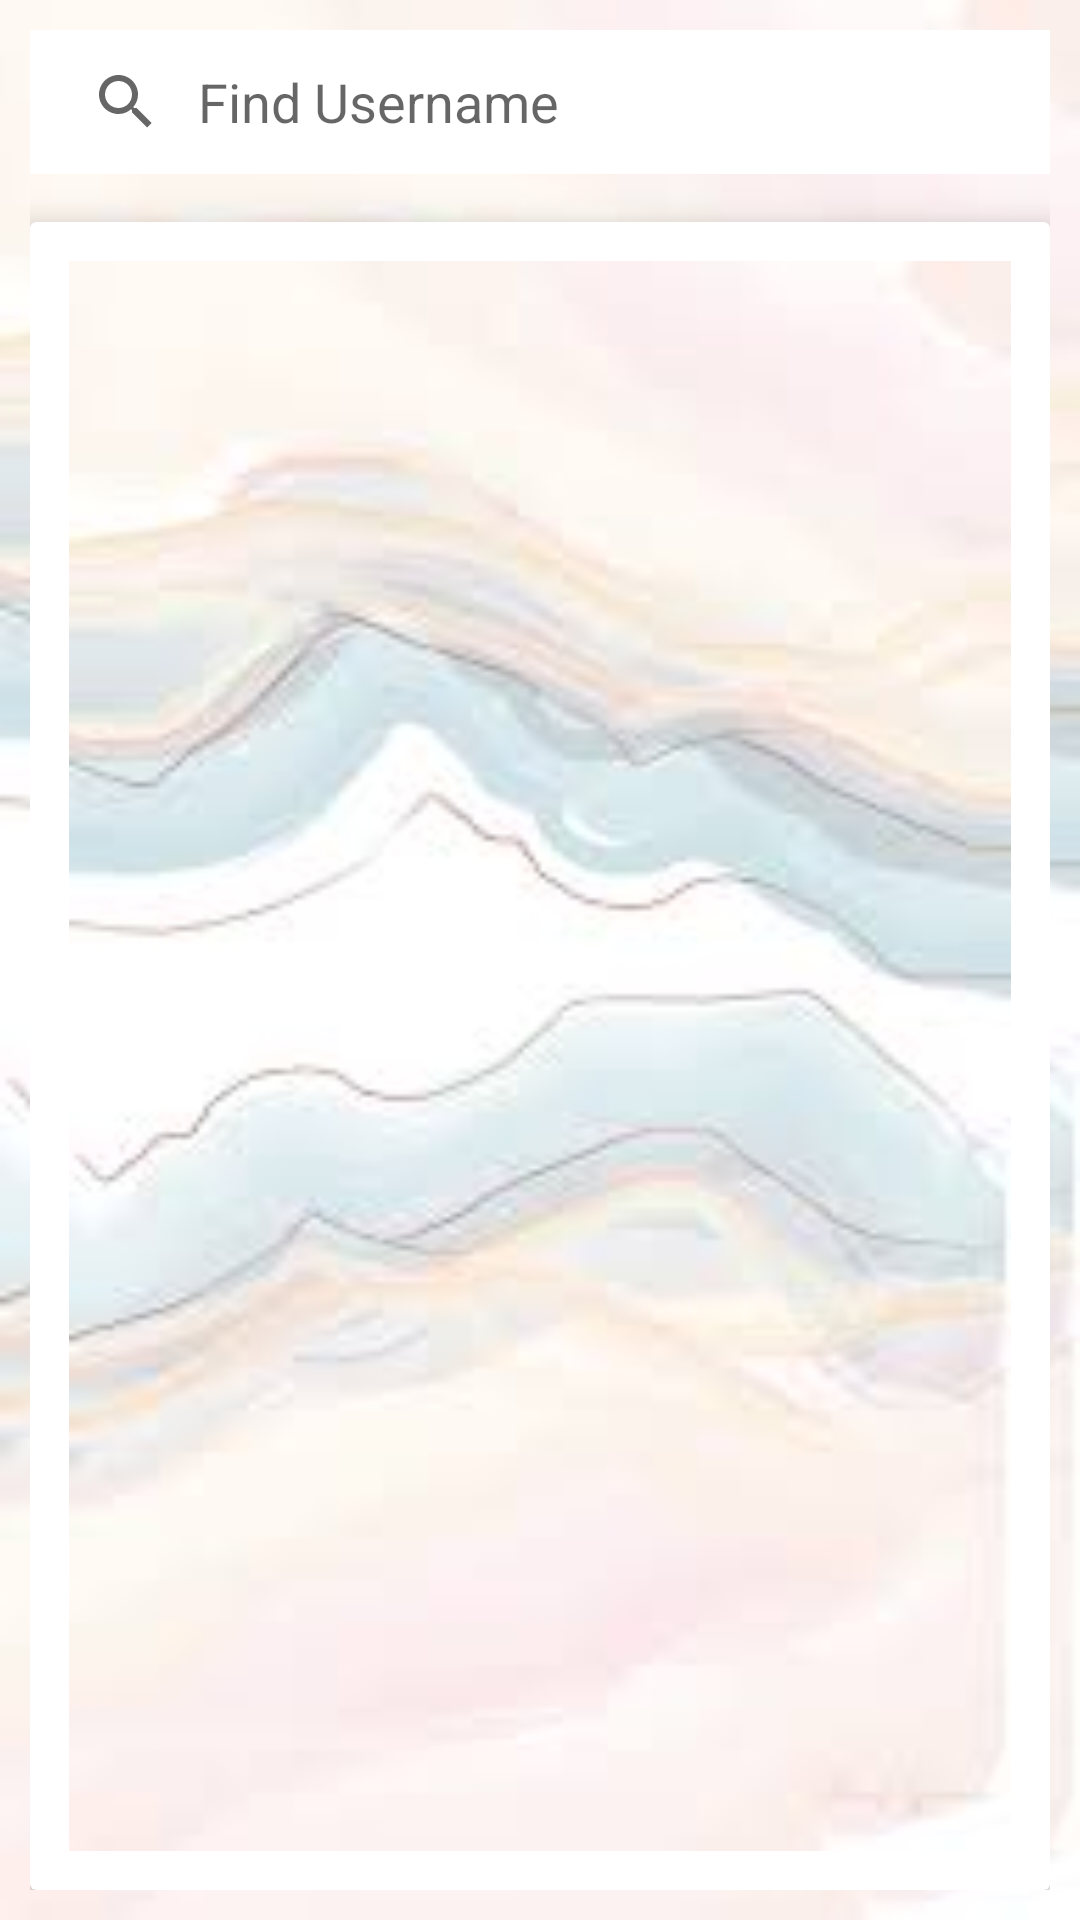

Android layout source for this screen:
<!-- AndroidManifest.xml: application theme AppTheme -->
<!-- res/layout/activity_main.xml -->
<?xml version="1.0" encoding="utf-8"?>
<androidx.constraintlayout.widget.ConstraintLayout xmlns:android="http://schemas.android.com/apk/res/android"
    xmlns:app="http://schemas.android.com/apk/res-auto"
    xmlns:tools="http://schemas.android.com/tools"
    android:layout_width="match_parent"
    android:layout_height="match_parent"
    android:background="@drawable/download"
    android:padding="10dp"
    tools:context=".MainActivity">

    <androidx.appcompat.widget.SearchView
        android:id="@+id/search_user"
        android:layout_width="match_parent"
        android:layout_height="wrap_content"
        android:background="@android:color/white"
        app:iconifiedByDefault="false"
        app:layout_constraintEnd_toEndOf="parent"
        app:layout_constraintStart_toStartOf="parent"
        app:layout_constraintTop_toTopOf="parent"
        app:queryBackground="@null"
        app:queryHint="@string/find_user"
        app:showDividers="end" />

    <androidx.cardview.widget.CardView
        android:layout_width="match_parent"
        android:layout_height="match_parent"
        android:layout_marginTop="64dp"
        app:cardElevation="8dp"
        app:layout_constraintBottom_toBottomOf="@+id/search_user"
        app:layout_constraintEnd_toEndOf="parent"
        app:layout_constraintStart_toStartOf="parent">

        <androidx.constraintlayout.widget.ConstraintLayout
            android:layout_width="match_parent"
            android:layout_height="match_parent"
            android:padding="5dp">

            <ProgressBar
                android:id="@+id/progressBar"
                style="?attr/progressBarStyle"
                android:layout_width="50dp"
                android:layout_height="50dp"
                android:visibility="invisible"
                app:layout_constraintBottom_toBottomOf="parent"
                app:layout_constraintEnd_toEndOf="parent"
                app:layout_constraintStart_toStartOf="parent"
                app:layout_constraintTop_toTopOf="parent" />

            <androidx.recyclerview.widget.RecyclerView
                android:id="@+id/rv_user"
                android:background="@drawable/download"
                android:layout_width="match_parent"
                android:layout_height="match_parent"
                android:layout_marginStart="8dp"
                android:layout_marginTop="8dp"
                android:layout_marginEnd="8dp"
                android:layout_marginBottom="8dp"
                app:layout_constraintBottom_toBottomOf="parent"
                app:layout_constraintEnd_toEndOf="parent"
                app:layout_constraintStart_toStartOf="parent"
                app:layout_constraintTop_toTopOf="parent"
                tools:listitem="@layout/list_user" />

        </androidx.constraintlayout.widget.ConstraintLayout>


    </androidx.cardview.widget.CardView>

</androidx.constraintlayout.widget.ConstraintLayout>
<!-- res/layout/list_user.xml (included above) -->
<?xml version="1.0" encoding="utf-8"?>
<androidx.cardview.widget.CardView xmlns:android="http://schemas.android.com/apk/res/android"
    xmlns:app="http://schemas.android.com/apk/res-auto"
    xmlns:tools="http://schemas.android.com/tools"
    android:layout_width="match_parent"
    android:layout_height="wrap_content"
    android:layout_marginLeft="8dp"
    android:layout_marginTop="5dp"
    android:layout_marginRight="8dp"
    android:layout_marginBottom="5dp"
    app:cardCornerRadius="25dp"
    app:cardElevation="8dp">

    <androidx.constraintlayout.widget.ConstraintLayout
        android:layout_width="match_parent"
        android:layout_height="wrap_content"
        android:padding="10dp">

        <de.hdodenhof.circleimageview.CircleImageView
            android:id="@+id/image_user"
            android:layout_width="50dp"
            android:layout_height="50dp"
            android:src="@drawable/barbatos"
            app:layout_constraintStart_toStartOf="parent"
            app:layout_constraintTop_toTopOf="parent" />

        <TextView
            android:id="@+id/name_user"
            android:layout_width="wrap_content"
            android:layout_height="wrap_content"
            android:layout_marginStart="10dp"
            android:layout_marginLeft="10dp"
            android:layout_marginTop="5dp"
            android:fontFamily="sans-serif"
            android:text="@string/name_user"
            android:textColor="@android:color/black"
            android:textSize="24sp"
            android:textStyle="bold"
            app:layout_constraintBottom_toBottomOf="parent"
            app:layout_constraintStart_toEndOf="@id/image_user"
            app:layout_constraintTop_toTopOf="parent" />


    </androidx.constraintlayout.widget.ConstraintLayout>

</androidx.cardview.widget.CardView>
<!-- resources referenced by this layout -->
<resources>
  <!-- drawable barbatos: jpg bitmap (drawable, 99345 bytes) -->
  <!-- drawable download: jpg bitmap (drawable, 3575 bytes) -->
  <string name="find_user">Find Username</string>
  <string name="name_user">Russi Hersiano</string>
  <style name="AppTheme" parent="Theme.AppCompat.Light.NoActionBar">
          
          <item name="colorPrimary">@color/colorPrimary</item>
          <item name="colorPrimaryDark">@color/colorPrimaryDark</item>
          <item name="colorAccent">@color/colorAccent</item>
      </style>
  <color name="colorPrimary">#00E2FF</color>
  <color name="colorPrimaryDark">#3700B3</color>
  <color name="colorAccent">#03DAC5</color>
</resources>
